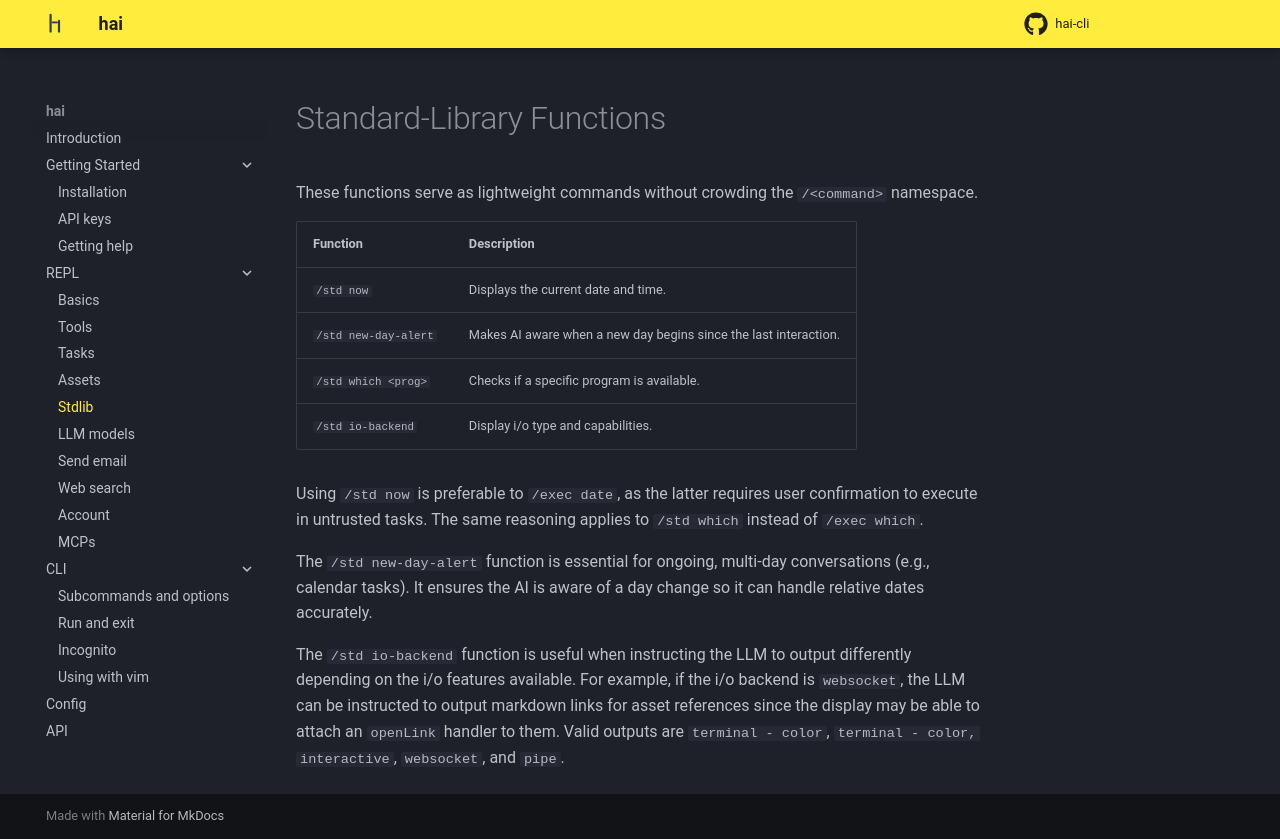

repository: braincore/hai-cli · page: repl/stdlib/index.html · generator: mkdocs

# Standard-Library Functions

These functions serve as lightweight commands without crowding the `/<command>`
namespace.


| Function                 | Description                                                     |
|--------------------------|-----------------------------------------------------------------|
| `/std now`               | Displays the current date and time.                             |
| `/std new-day-alert`     | Makes AI aware when a new day begins since the last interaction.|
| `/std which <prog>`      | Checks if a specific program is available.                      |
| `/std io-backend`        | Display i/o type and capabilities.                              |

Using `/std now` is preferable to `/exec date`, as the latter requires user
confirmation to execute in untrusted tasks. The same reasoning applies to
`/std which` instead of `/exec which`.

The `/std new-day-alert` function is essential for ongoing, multi-day
conversations (e.g., calendar tasks). It ensures the AI is aware of a day
change so it can handle relative dates accurately.

The `/std io-backend` function is useful when instructing the LLM to output
differently depending on the i/o features available. For example, if the i/o
backend is `websocket`, the LLM can be instructed to output markdown links for
asset references since the display may be able to attach an `openLink` handler
to them. Valid outputs are `terminal - color`, `terminal - color, interactive`,
`websocket`, and `pipe`.
